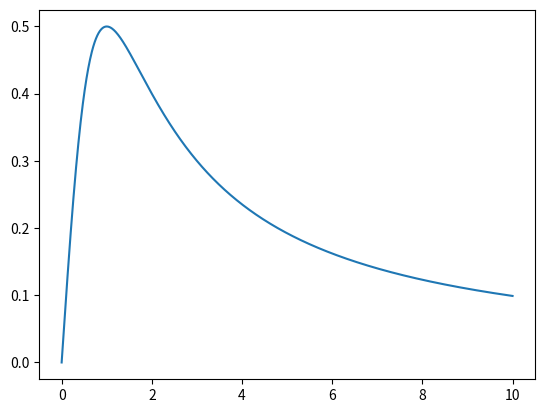

Reproduce this figure in Python.
import numpy as np
import matplotlib.pyplot as plt

T = np.linspace(0,10,1000)
f = 1/(T+1/T)


plt.plot(T,f)
plt.show()